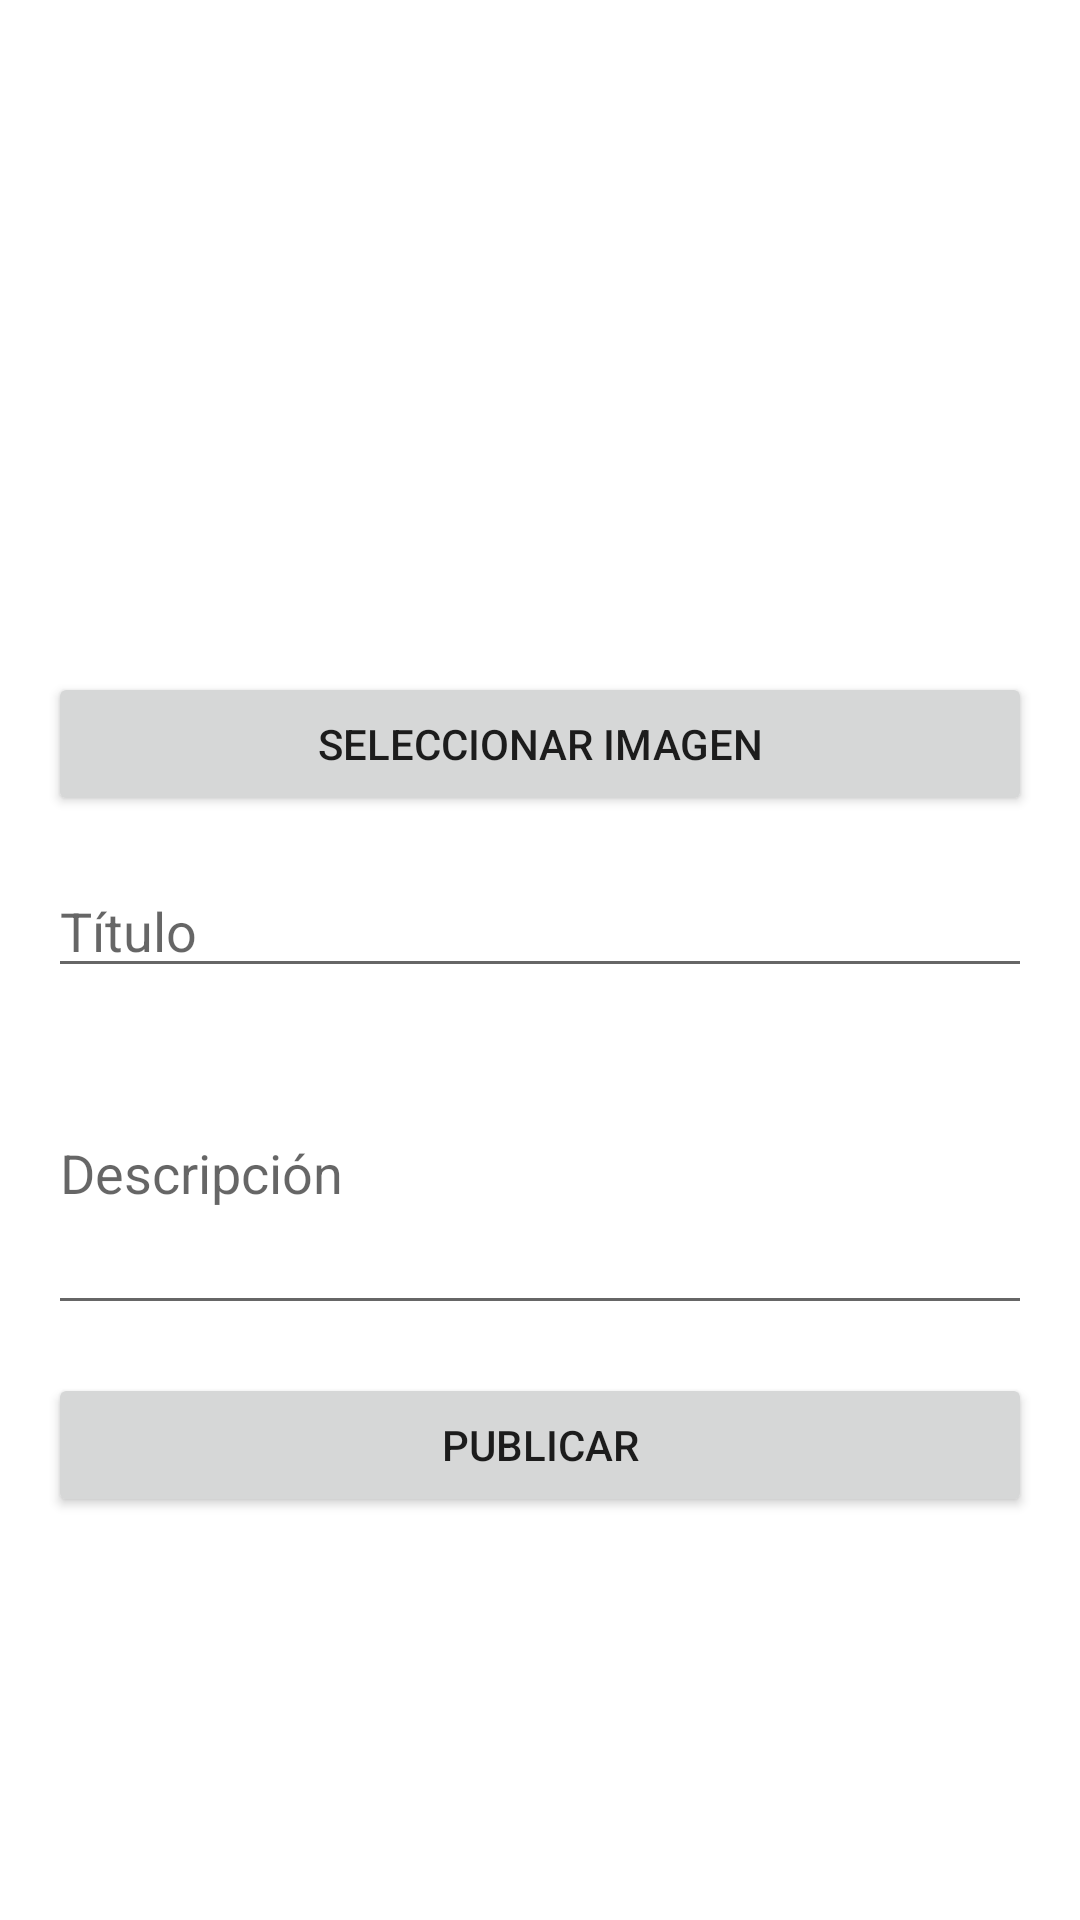

This screen was rendered from an Android layout file. Write that file and the resources it references.
<!-- AndroidManifest.xml: application theme Theme.Manga_Project -->
<!-- res/layout/fragment_publish_proveedor.xml -->
<?xml version="1.0" encoding="utf-8"?>
<androidx.constraintlayout.widget.ConstraintLayout xmlns:android="http://schemas.android.com/apk/res/android"
    xmlns:app="http://schemas.android.com/apk/res-auto"
    android:layout_width="match_parent"
    android:layout_height="match_parent"
    android:padding="16dp">

    
    <ImageView
        android:id="@+id/imagePreview"
        android:layout_width="0dp"
        android:layout_height="200dp"
        android:scaleType="centerCrop"
        android:src="@drawable/ico_upload"
        app:layout_constraintTop_toTopOf="parent"
        app:layout_constraintStart_toStartOf="parent"
        app:layout_constraintEnd_toEndOf="parent" />

    
    <Button
        android:id="@+id/btnSelectImage"
        android:layout_width="0dp"
        android:layout_height="wrap_content"
        android:text="Seleccionar imagen"
        app:layout_constraintTop_toBottomOf="@id/imagePreview"
        app:layout_constraintStart_toStartOf="parent"
        app:layout_constraintEnd_toEndOf="parent"
        android:layout_marginTop="8dp" />

    
    <EditText
        android:id="@+id/etTitle"
        android:layout_width="0dp"
        android:layout_height="wrap_content"
        android:hint="Título"
        app:layout_constraintTop_toBottomOf="@id/btnSelectImage"
        app:layout_constraintStart_toStartOf="parent"
        app:layout_constraintEnd_toEndOf="parent"
        android:layout_marginTop="16dp" />

    
    <EditText
        android:id="@+id/etDescription"
        android:layout_width="0dp"
        android:layout_height="wrap_content"
        android:hint="Descripción"
        android:inputType="textMultiLine"
        android:minLines="4"
        app:layout_constraintTop_toBottomOf="@id/etTitle"
        app:layout_constraintStart_toStartOf="parent"
        app:layout_constraintEnd_toEndOf="parent"
        android:layout_marginTop="8dp" />

    
    <Button
        android:id="@+id/btnPublish"
        android:layout_width="0dp"
        android:layout_height="wrap_content"
        android:text="Publicar"
        app:layout_constraintTop_toBottomOf="@id/etDescription"
        app:layout_constraintStart_toStartOf="parent"
        app:layout_constraintEnd_toEndOf="parent"
        android:layout_marginTop="16dp" />

</androidx.constraintlayout.widget.ConstraintLayout>
<!-- resources referenced by this layout -->
<resources>
  <!-- drawable ico_upload (drawable) -->
  <?xml version="1.0" encoding="utf-8"?>
  <vector xmlns:android="http://schemas.android.com/apk/res/android"
      android:height="24dp"
      android:width="24dp"
      android:viewportHeight="24"
      android:viewportWidth="24"
      android:tint="#FFFFFF">
  
      
      <path
          android:fillColor="#FFFFFF"
          android:pathData="M5,20h14v-2H5v2z"/>
  
      
      <path
          android:fillColor="#FFFFFF"
          android:pathData="M9,16h6v-6h4l-7,-7l-7,7h4v6z"/>
  </vector>
  <style name="Theme.Manga_Project" parent="Theme.MaterialComponents.Light.NoActionBar">
          <item name="colorPrimary">@color/colorPrimary</item>
          <item name="android:statusBarColor">@color/colorDefault</item>
      </style>
  <color name="colorPrimary">#AAB396</color>
  <color name="colorDefault">#6200EE</color>
</resources>
